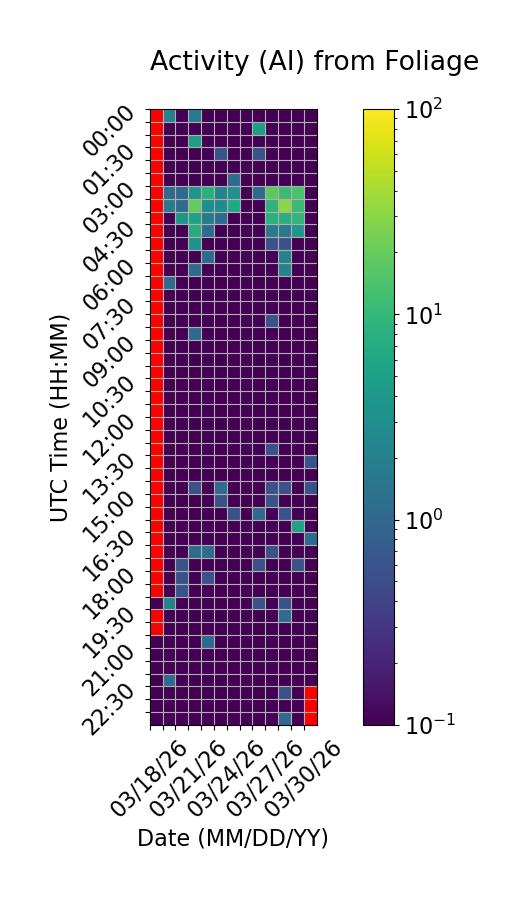

The file beside this chart, header and first rows:
Time (UTC), 03/18/26, 03/19/26, 03/20/26, 03/21/26, 03/22/26, 03/23/26, 03/24/26, 03/25/26, 03/26/26, 03/27/26, 03/28/26, 03/29/26, 03/30/26
00:00, , 2.222, 0.0, 1.667, 0.0, 0.0, 0.0, 0.0, 0.0, 0.0, 0.0, 0.0, 0.0
00:30, , 0.0, 0.0, 0.0, 0.0, 0.0, 0.0, 0.0, 5.0, 0.0, 0.0, 0.0, 0.0
01:00, , 0.0, 0.0, 5.0, 0.0, 0.0, 0.0, 0.0, 0.0, 0.0, 0.0, 0.0, 0.0
01:30, , 0.0, 0.0, 0.0, 0.0, 0.5556, 0.0, 0.0, 0.5556, 0.0, 0.0, 0.0, 0.0
02:00, , 0.0, 0.0, 0.0, 0.0, 0.0, 0.0, 0.0, 0.0, 0.0, 0.0, 0.0, 0.0
02:30, , 0.0, 0.0, 0.0, 0.0, 0.0, 1.111, 0.0, 0.0, 0.0, 0.0, 0.0, 0.0
03:00, , 1.111, 1.111, 3.889, 8.333, 2.222, 3.333, 0.0, 1.111, 17.78, 11.11, 13.89, 0.0
03:30, , 1.667, 1.111, 18.89, 2.778, 2.778, 6.667, 0.0, 0.0, 8.889, 31.11, 11.11, 0.0
04:00, , 0.0, 3.889, 5.556, 1.667, 1.111, 0.0, 0.0, 0.0, 8.333, 7.778, 9.444, 0.0
04:30, , 0.0, 0.0, 7.222, 1.111, 0.0, 0.0, 0.0, 0.0, 1.667, 1.667, 3.889, 0.0
05:00, , 0.0, 0.0, 3.333, 0.0, 0.0, 0.0, 0.0, 0.0, 0.5556, 0.5556, 0.0, 0.0
05:30, , 0.0, 0.0, 0.0, 1.111, 0.0, 0.0, 0.0, 0.0, 0.0, 2.222, 0.0, 0.0
06:00, , 0.0, 0.0, 1.111, 0.0, 0.0, 0.0, 0.0, 0.0, 0.0, 2.222, 0.0, 0.0
06:30, , 1.111, 0.0, 0.0, 0.0, 0.0, 0.0, 0.0, 0.0, 0.0, 0.0, 0.0, 0.0
07:00, , 0.0, 0.0, 0.0, 0.0, 0.0, 0.0, 0.0, 0.0, 0.0, 0.0, 0.0, 0.0
07:30, , 0.0, 0.0, 0.0, 0.0, 0.0, 0.0, 0.0, 0.0, 0.0, 0.0, 0.0, 0.0
08:00, , 0.0, 0.0, 0.0, 0.0, 0.0, 0.0, 0.0, 0.0, 0.5556, 0.0, 0.0, 0.0
08:30, , 0.0, 0.0, 1.111, 0.0, 0.0, 0.0, 0.0, 0.0, 0.0, 0.0, 0.0, 0.0
09:00, , 0.0, 0.0, 0.0, 0.0, 0.0, 0.0, 0.0, 0.0, 0.0, 0.0, 0.0, 0.0
09:30, , 0.0, 0.0, 0.0, 0.0, 0.0, 0.0, 0.0, 0.0, 0.0, 0.0, 0.0, 0.0
10:00, , 0.0, 0.0, 0.0, 0.0, 0.0, 0.0, 0.0, 0.0, 0.0, 0.0, 0.0, 0.0
10:30, , 0.0, 0.0, 0.0, 0.0, 0.0, 0.0, 0.0, 0.0, 0.0, 0.0, 0.0, 0.0
11:00, , 0.0, 0.0, 0.0, 0.0, 0.0, 0.0, 0.0, 0.0, 0.0, 0.0, 0.0, 0.0
11:30, , 0.0, 0.0, 0.0, 0.0, 0.0, 0.0, 0.0, 0.0, 0.0, 0.0, 0.0, 0.0
12:00, , 0.0, 0.0, 0.0, 0.0, 0.0, 0.0, 0.0, 0.0, 0.0, 0.0, 0.0, 0.0
12:30, , 0.0, 0.0, 0.0, 0.0, 0.0, 0.0, 0.0, 0.0, 0.0, 0.0, 0.0, 0.0
13:00, , 0.0, 0.0, 0.0, 0.0, 0.0, 0.0, 0.0, 0.0, 0.5556, 0.0, 0.0, 0.0
13:30, , 0.0, 0.0, 0.0, 0.0, 0.0, 0.0, 0.0, 0.0, 0.0, 0.0, 0.0, 0.5556
14:00, , 0.0, 0.0, 0.0, 0.0, 0.0, 0.0, 0.0, 0.0, 0.0, 0.0, 0.0, 0.0
14:30, , 0.0, 0.0, 0.5556, 0.0, 1.111, 0.0, 0.0, 0.0, 0.5556, 0.5556, 0.0, 0.5556
15:00, , 0.0, 0.0, 0.0, 0.0, 0.5556, 0.0, 0.0, 0.0, 0.5556, 0.0, 0.0, 0.0
15:30, , 0.0, 0.0, 0.0, 0.0, 0.0, 0.5556, 0.0, 1.111, 0.0, 0.5556, 0.0, 0.0
16:00, , 0.0, 0.0, 0.0, 0.0, 0.0, 0.0, 0.0, 0.0, 0.0, 0.0, 5.556, 0.0
16:30, , 0.0, 0.0, 0.0, 0.0, 0.0, 0.0, 0.0, 0.0, 0.0, 0.0, 0.0, 1.111
17:00, , 0.0, 0.0, 1.111, 1.111, 0.0, 0.0, 0.0, 0.0, 0.5556, 0.0, 0.0, 0.0
17:30, , 0.0, 0.5556, 0.0, 0.0, 0.0, 0.0, 0.0, 0.5556, 0.0, 0.0, 0.5556, 0.0
18:00, , 0.0, 0.5556, 0.0, 0.5556, 0.0, 0.0, 0.0, 0.0, 0.0, 0.0, 0.0, 0.0
18:30, , 0.0, 0.5556, 0.0, 0.0, 0.0, 0.0, 0.0, 0.0, 0.0, 0.0, 0.0, 0.0
19:00, 0.0, 2.222, 0.0, 0.0, 0.0, 0.0, 0.0, 0.0, 0.5556, 0.0, 0.5556, 0.0, 0.0
19:30, , 0.0, 0.0, 0.0, 0.0, 0.0, 0.0, 0.0, 0.0, 0.0, 1.111, 0.0, 0.0
20:00, , 0.0, 0.0, 0.0, 0.0, 0.0, 0.0, 0.0, 0.0, 0.0, 0.0, 0.0, 0.0
20:30, 0.0, 0.0, 0.0, 0.0, 1.111, 0.0, 0.0, 0.0, 0.0, 0.0, 0.0, 0.0, 0.0
21:00, 0.0, 0.0, 0.0, 0.0, 0.0, 0.0, 0.0, 0.0, 0.0, 0.0, 0.0, 0.0, 0.0
21:30, 0.0, 0.0, 0.0, 0.0, 0.0, 0.0, 0.0, 0.0, 0.0, 0.0, 0.0, 0.0, 0.0
22:00, 0.0, 1.111, 0.0, 0.0, 0.0, 0.0, 0.0, 0.0, 0.0, 0.0, 0.0, 0.0, 0.0
22:30, 0.0, 0.0, 0.0, 0.0, 0.0, 0.0, 0.0, 0.0, 0.0, 0.0, 0.5556, 0.0, 
23:00, 0.0, 0.0, 0.0, 0.0, 0.0, 0.0, 0.0, 0.0, 0.0, 0.0, 0.0, 0.0, 
23:30, 0.0, 0.0, 0.0, 0.0, 0.0, 0.0, 0.0, 0.0, 0.0, 0.0, 1.111, 0.0, 
